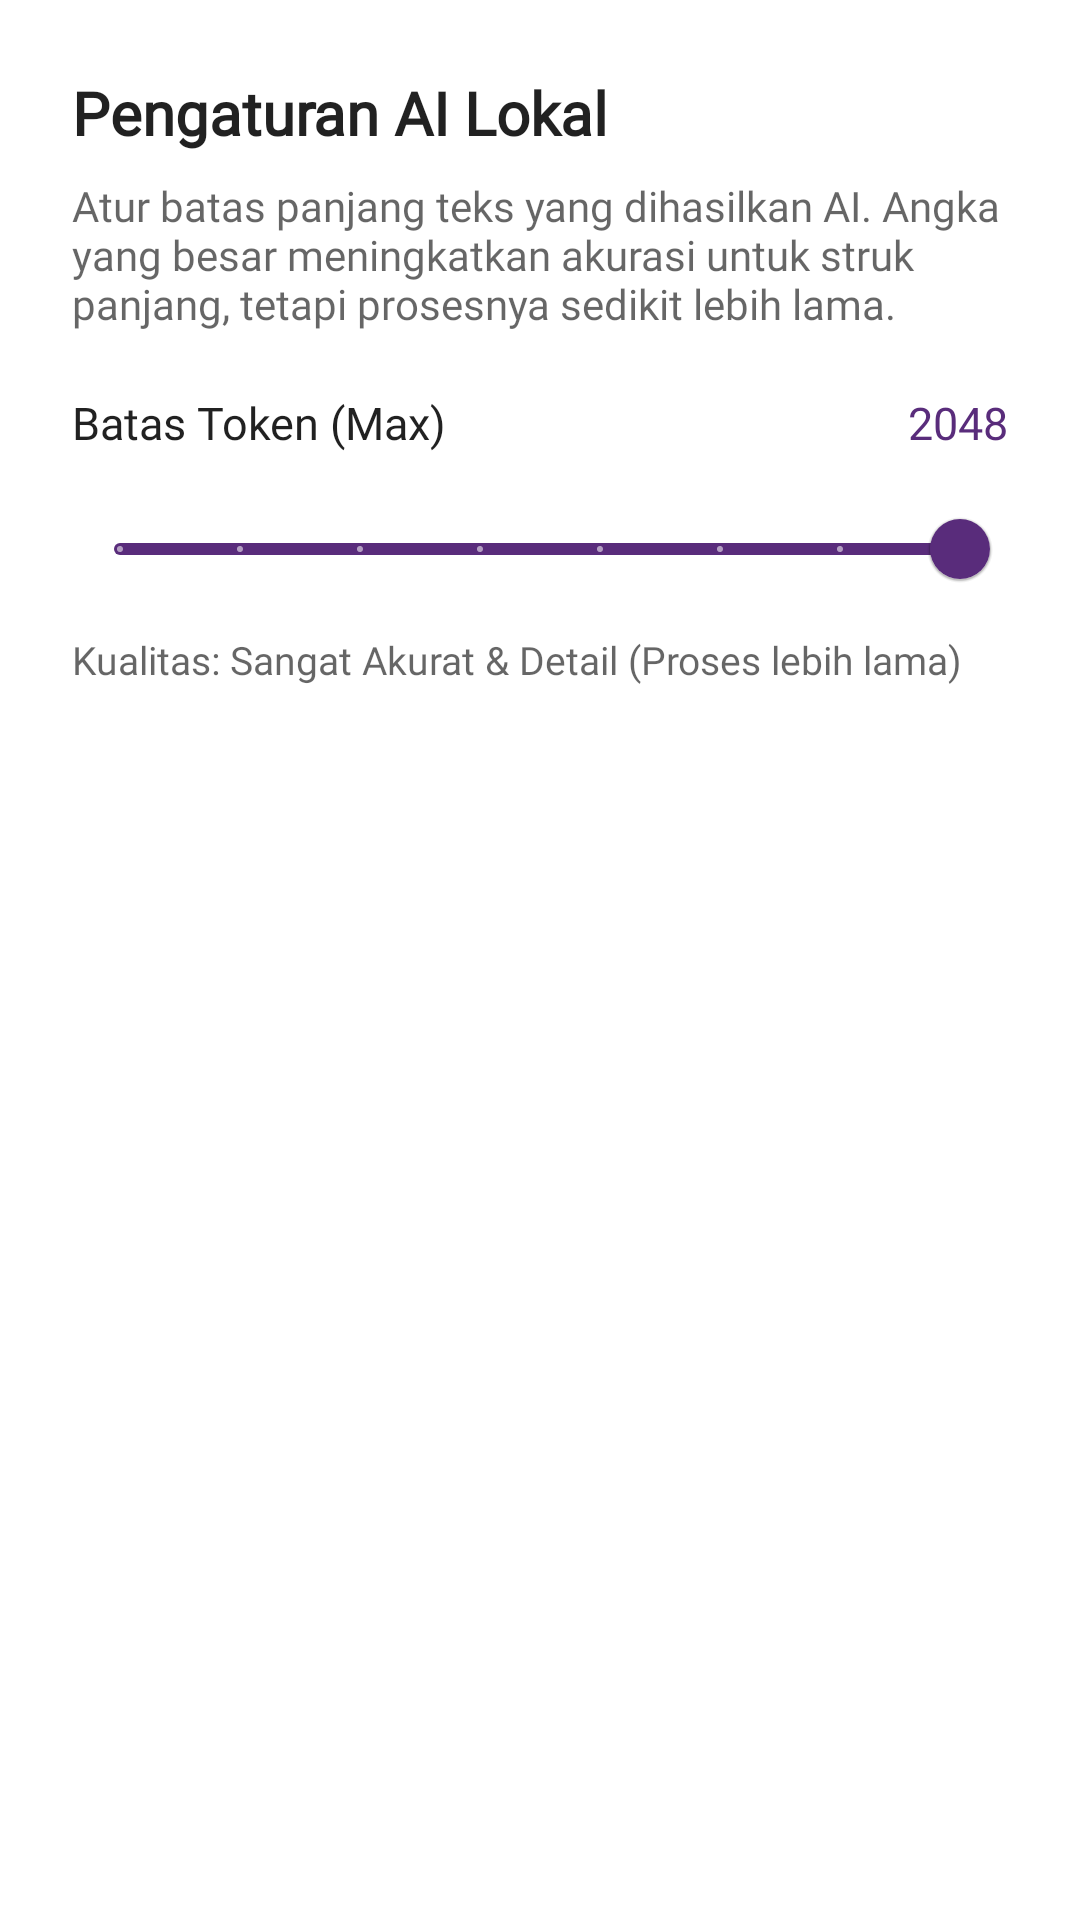

Here is an Android app screen rendered from its layout file. Give the layout XML and the strings, colors and styles it references.
<!-- AndroidManifest.xml: application theme AppTheme -->
<!-- res/layout/dialog_llm_settings.xml -->
<?xml version="1.0" encoding="utf-8"?>
<LinearLayout xmlns:android="http://schemas.android.com/apk/res/android"
    xmlns:app="http://schemas.android.com/apk/res-auto"
    android:layout_width="match_parent"
    android:layout_height="wrap_content"
    android:background="?attr/colorSurface"
    android:orientation="vertical"
    android:padding="24dp">

    <TextView
        android:layout_width="wrap_content"
        android:layout_height="wrap_content"
        android:fontFamily="@font/ubuntu_b"
        android:text="Pengaturan AI Lokal"
        android:textColor="?android:attr/textColorPrimary"
        android:textSize="20sp"
        android:textStyle="bold" />

    <TextView
        android:layout_width="wrap_content"
        android:layout_height="wrap_content"
        android:layout_marginTop="8dp"
        android:fontFamily="@font/ubuntu_r"
        android:text="Atur batas panjang teks yang dihasilkan AI. Angka yang besar meningkatkan akurasi untuk struk panjang, tetapi prosesnya sedikit lebih lama."
        android:textColor="?android:attr/textColorSecondary"
        android:textSize="14sp" />

    <RelativeLayout
        android:layout_width="match_parent"
        android:layout_height="wrap_content"
        android:layout_marginTop="20dp">

        <TextView
            android:layout_width="wrap_content"
            android:layout_height="wrap_content"
            android:layout_alignParentStart="true"
            android:fontFamily="@font/ubuntu_b"
            android:text="Batas Token (Max)"
            android:textColor="?android:textColorPrimary"
            android:textSize="15sp" />

        <TextView
            android:id="@+id/txt_dialog_token_value"
            android:layout_width="wrap_content"
            android:layout_height="wrap_content"
            android:layout_alignParentEnd="true"
            android:fontFamily="@font/ubuntu_b"
            android:text="2048"
            android:textColor="?attr/colorPrimary"
            android:textSize="15sp" />
    </RelativeLayout>

    <com.google.android.material.slider.Slider
        android:id="@+id/slider_dialog_max_token"
        android:layout_width="match_parent"
        android:layout_height="wrap_content"
        android:layout_marginTop="8dp"
        android:stepSize="256.0"
        android:value="2048.0"
        android:valueFrom="256.0"
        android:valueTo="2048.0" />

    <TextView
        android:id="@+id/txt_dialog_token_indicator"
        android:layout_width="match_parent"
        android:layout_height="wrap_content"
        android:layout_marginTop="4dp"
        android:fontFamily="@font/ubuntu_r"
        android:text="Kualitas: Sangat Akurat &amp; Detail (Proses lebih lama)"
        android:textColor="?android:textColorSecondary"
        android:textSize="13sp" />

</LinearLayout>
<!-- resources referenced by this layout -->
<resources>
  <style name="AppTheme" parent="Theme.MaterialComponents.DayNight.DarkActionBar.Bridge">
          
          <item name="colorPrimary">@color/colorPrimary</item>
          <item name="colorPrimaryDark">@color/colorPrimaryDark</item>
          <item name="colorAccent">@color/colorAccent</item>
          <item name="colorControlNormal">@color/colorPrimary</item>
          <item name="colorControlActivated">@color/colorPrimary</item>
          <item name="boxStrokeColor">@color/colorPrimary</item>
          <item name="materialCalendarTheme">@style/ThemeOverlay.MaterialComponents.MaterialCalendar</item>
          <item name="materialCalendarFullscreenTheme">@style/ThemeOverlay.MaterialComponents.MaterialCalendar.Fullscreen</item>
      </style>
  <color name="colorPrimary">#592C7B</color>
  <color name="colorPrimaryDark">#41205A</color>
  <color name="colorAccent">#0960CA</color>
</resources>
